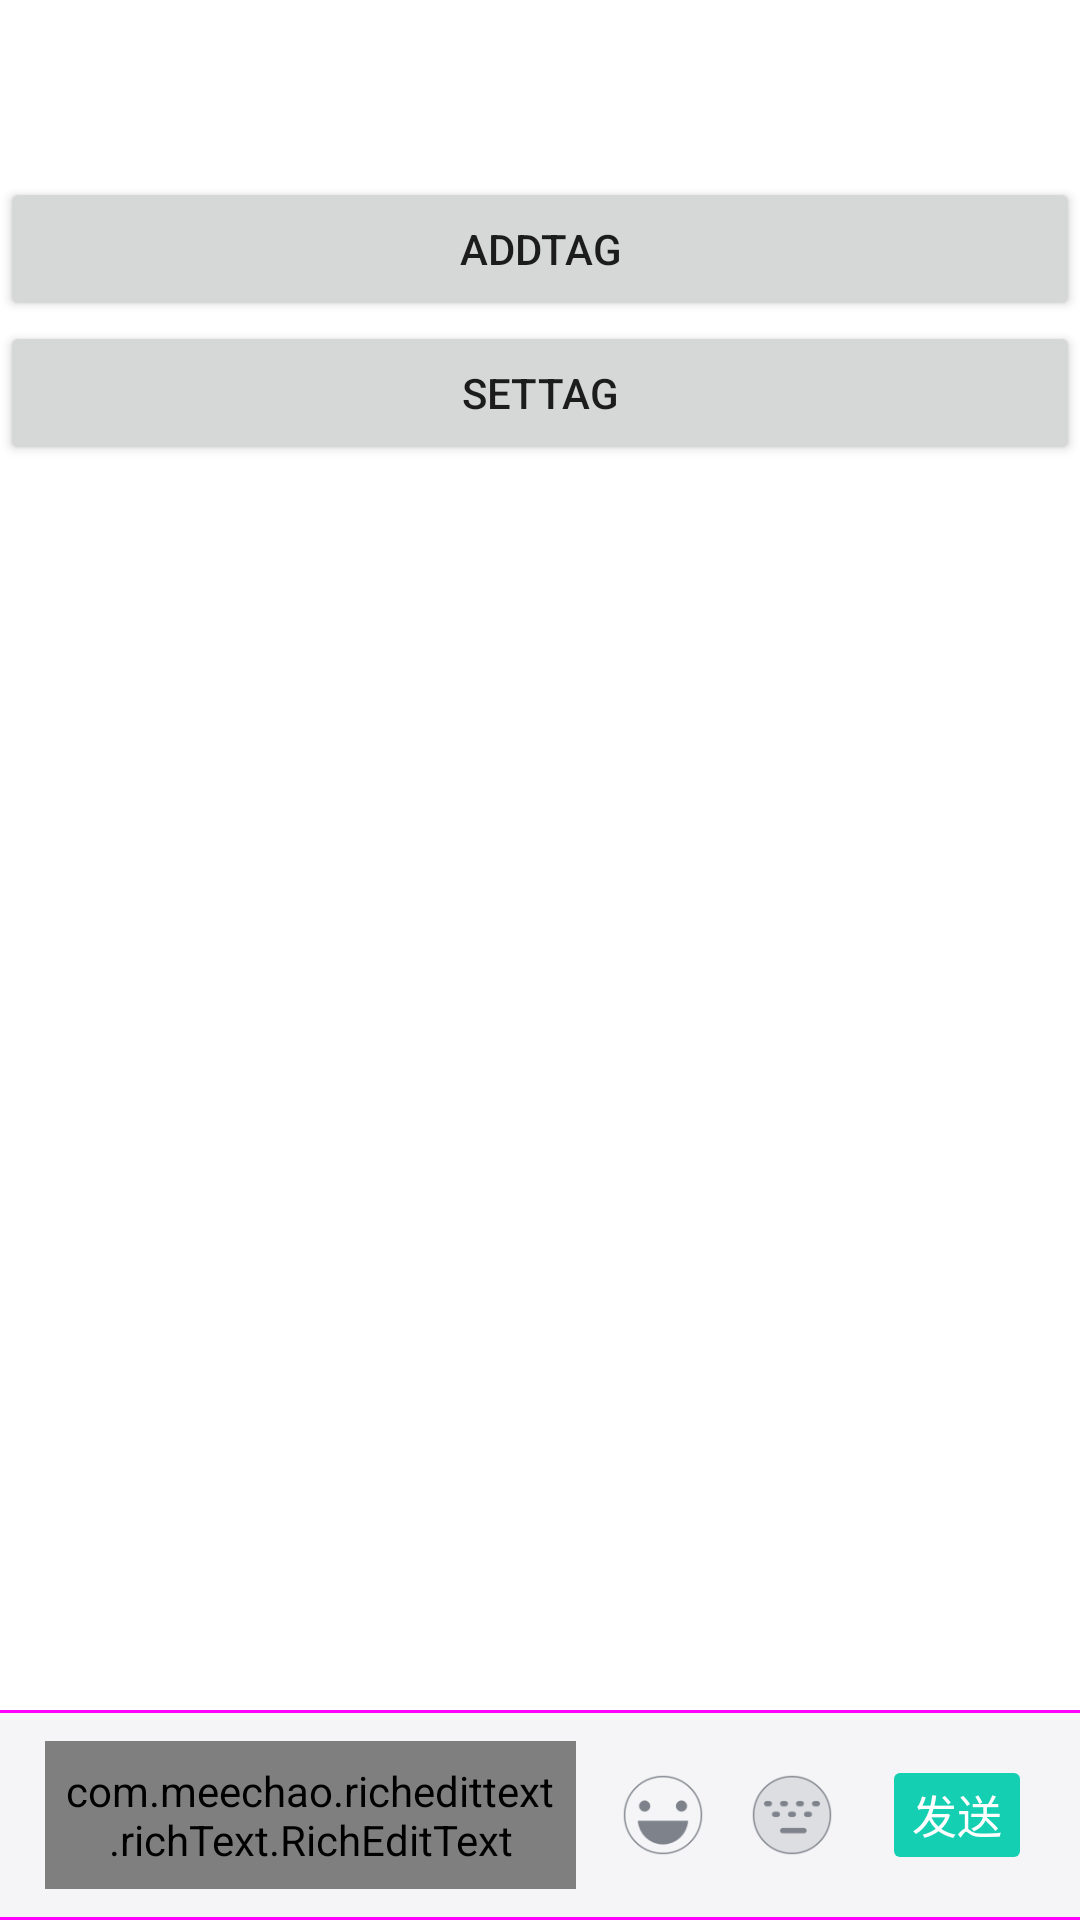

Android layout source for this screen:
<!-- AndroidManifest.xml: application theme AppTheme -->
<!-- res/layout/activity_rich.xml -->
<?xml version="1.0" encoding="utf-8"?>
<RelativeLayout xmlns:android="http://schemas.android.com/apk/res/android"
    xmlns:view="http://schemas.android.com/apk/res-auto"
    android:layout_width="match_parent"
    android:layout_height="match_parent"
    android:background="#ffffff">

  <LinearLayout
      android:layout_width="match_parent"
      android:layout_height="wrap_content"
      android:orientation="vertical">

    <TextView
        android:id="@+id/result"
        android:layout_width="match_parent"
        android:layout_height="match_parent"
        android:padding="20dp"/>

    <Button
        android:id="@+id/btn_topic"
        android:layout_width="match_parent"
        android:layout_height="wrap_content"
        android:text="addTag"/>

    <Button
        android:id="@+id/btn_set"
        android:layout_width="match_parent"
        android:layout_height="wrap_content"
        android:text="setTag"/>
  </LinearLayout>
  

  <LinearLayout
      android:layout_width="match_parent"
      android:layout_height="wrap_content"
      android:layout_alignParentBottom="true"
      android:background="@color/color_f5f5f7"
      android:orientation="vertical">

    <View
        android:background="#ff00ff"
        style="@style/horizontal_line_normal"/>

    <LinearLayout
        android:layout_width="match_parent"
        android:layout_height="wrap_content"
        android:gravity="center_vertical">

      <com.meechao.richedittext.richText.RichEditText
          android:id="@+id/rich_edit"
          view:object_background_color="#FFD0AAF2"
          view:object_foreground_color="#ab86cc"
          style="@style/rich_editText"/>

      <include
          layout="@layout/view_keyboard_change"
          android:id="@+id/keyboard_change_view"/>

    </LinearLayout>

    <View
        android:background="#ff00ff"
        style="@style/horizontal_line_normal"/>
  </LinearLayout>
  

</RelativeLayout>
<!-- res/layout/view_keyboard_change.xml (included above) -->
<?xml version="1.0" encoding="utf-8"?>
<RelativeLayout xmlns:android="http://schemas.android.com/apk/res/android"
    android:layout_width="wrap_content"
    android:layout_height="wrap_content">

  <RadioGroup
      android:id="@+id/rg_keyboard"
      android:layout_width="wrap_content"
      android:layout_height="wrap_content"
      android:gravity="center_vertical"
      android:orientation="horizontal">

    <RadioButton
        android:id="@+id/rb_keybord_left"
        android:layout_marginEnd="@dimen/dp_15"
        android:layout_marginRight="@dimen/dp_15"
        android:background="@drawable/selector_keyboard_expression"
        style="@style/keybord_radioButton"/>

    <RadioButton
        android:id="@+id/rb_keybord_right"
        android:layout_marginEnd="@dimen/dp_20"
        android:layout_marginRight="@dimen/dp_20"
        android:background="@drawable/selector_keyboard"
        android:checked="true"
        style="@style/keybord_radioButton"/>

    <RadioButton
        android:id="@+id/rb_send"
        android:layout_marginEnd="@dimen/dp_20"
        android:layout_marginRight="@dimen/dp_20"
        style="@style/keyboard_send_btn"
        />
  </RadioGroup>
</RelativeLayout>
<!-- resources referenced by this layout -->
<resources>
  <color name="color_f5f5f7">#f5f5f7</color>
  <dimen name="dp_15">15.0dp</dimen>
  <dimen name="dp_20">20.0dp</dimen>
  <!-- drawable selector_keyboard (drawable) -->
  <?xml version="1.0" encoding="utf-8"?>
  <selector xmlns:android="http://schemas.android.com/apk/res/android">
    <item
        android:state_checked="false"
        android:drawable="@drawable/keyboard_normal" />
    <item
        android:state_checked="true"
        android:drawable="@drawable/keyboard_select" />
  </selector>
  <!-- drawable selector_keyboard_expression (drawable) -->
  <?xml version="1.0" encoding="utf-8"?>
  <selector xmlns:android="http://schemas.android.com/apk/res/android">
    <item
        android:drawable="@drawable/keyboard_expression_normal"
        android:state_checked="false"/>
    <item
        android:drawable="@drawable/keyboard_normal"
        android:state_checked="true"/>
  </selector>
  <style name="horizontal_line_normal">
      <item name="android:background">#f6f6f9</item>
      <item name="android:layout_height">@dimen/dp_1</item>
      <item name="android:layout_width">match_parent</item>
    </style>
  <style name="keyboard_send_btn">
      <item name="android:layout_width">wrap_content</item>
      <item name="android:layout_height">@dimen/dp_28</item>
      <item name="android:paddingLeft">@dimen/dp_6</item>
      <item name="android:paddingRight">@dimen/dp_6</item>
      <item name="android:text">发送</item>
      <item name="android:includeFontPadding">false</item>
      <item name="android:button">@null</item>
      <item name="android:textSize">@dimen/sp_15</item>
      <item name="android:textColor">@android:color/white</item>
      <item name="android:background">@drawable/shape_round_blue_2dp</item>
    </style>
  <style name="keybord_radioButton">
      <item name="android:button">@null</item>
      <item name="android:layout_marginTop">@dimen/dp_20</item>
      <item name="android:layout_marginBottom">@dimen/dp_20</item>
      <item name="android:layout_width">@dimen/dp_28</item>
      <item name="android:layout_height">@dimen/dp_28</item>
    </style>
  <style name="rich_editText">
      <item name="android:layout_marginLeft">@dimen/dp_15</item>
      <item name="android:layout_marginRight">@dimen/dp_15</item>
      <item name="android:layout_marginTop">@dimen/dp_5</item>
      <item name="android:layout_marginBottom">@dimen/dp_5</item>
      <item name="android:layout_weight">1</item>
      <item name="android:layout_width">0dp</item>
      <item name="android:layout_height">wrap_content</item>
      <item name="android:background">@drawable/shape_edit_comment_bg</item>
      <item name="android:padding">@dimen/dp_7</item>
    </style>
  <style name="AppTheme" parent="Theme.AppCompat.Light.NoActionBar">
      
    </style>
  <!-- drawable keyboard_normal: png bitmap (drawable-xxhdpi, 3809 bytes) -->
  <!-- drawable keyboard_select: png bitmap (drawable-xxhdpi, 3580 bytes) -->
  <!-- drawable keyboard_expression_normal: png bitmap (drawable-xxhdpi, 3707 bytes) -->
  <dimen name="dp_1">1.0dp</dimen>
  <dimen name="dp_28">28.0dp</dimen>
  <dimen name="dp_6">6.0dp</dimen>
  <dimen name="sp_15">15.0sp</dimen>
  <!-- drawable shape_round_blue_2dp (drawable) -->
  <?xml version="1.0" encoding="utf-8"?>
  <shape xmlns:android="http://schemas.android.com/apk/res/android"
      android:shape="rectangle"
      >
    <solid android:color="@color/light_blue"/>
    
    <corners android:radius="@dimen/dp_2"/>
  
  </shape>
  <dimen name="dp_5">5.0dp</dimen>
  <!-- drawable shape_edit_comment_bg (drawable) -->
  <?xml version="1.0" encoding="utf-8"?>
  <shape xmlns:android="http://schemas.android.com/apk/res/android"
      android:shape="rectangle"
      >
    <solid android:color="@android:color/white"
        />
    
    <corners android:radius="@dimen/dp_2"/>
  
    <stroke
        android:color="@color/mine_bg_color"
        android:width="@dimen/dp_1"
        />
  </shape>
  <dimen name="dp_7">7.0dp</dimen>
  <color name="light_blue">#FF14CFB2</color>
  <dimen name="dp_2">2.0dp</dimen>
  <color name="mine_bg_color">#FFDAD9E2</color>
</resources>
